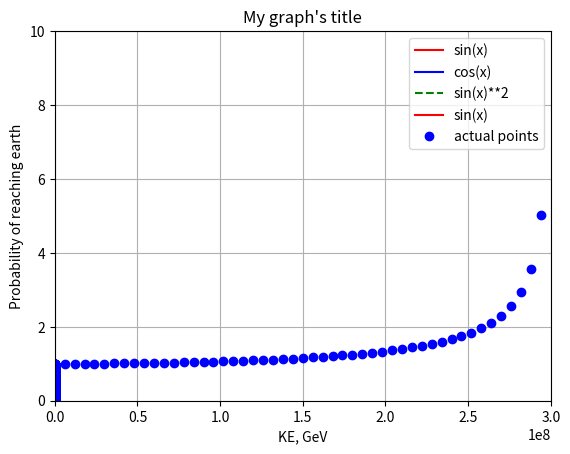

Reproduce this figure in Python.
# import standard python libraries for plotting and calculations
import matplotlib.pyplot as plt
import numpy as np
mylist = []          # creates an empty list

a = 1 
while a < 11:        # as for the for loop all commands of the while loop are indented
    mylist.append(a) # the .append attaches 'a' to the end of mylist, so if i started with 
                     #'mylist=[d,c,b]', it'll now be'mylist = [d,c,b,a]'. We could easily 
                     # do the same thing with 'for a in range(1,11)' instead of 'while'.   
    a = a + 1

print(mylist)        # this command is not part of the while loop so is only executed after the loops finishes
print(mylist[0])  # prints the first element of mylist.
mylist = []

mylist = list(range(2,22,2)) # range(a,b,s) gives all whole numbers 'a + s*n < b' for n=0,1,2...

print(mylist)
mylist = []

mylist = [3*a for a in range(1,11)] # This is called a 'list comprehension', kind of like a for-loop + list creator in one

print(mylist)
mylist = np.zeros(10)
print(mylist)
mylist = np.ones(5)
print(mylist)
myarray = np.array(range(200))  # creates an array with 200 elements from 0 to 199
myarray = myarray/200*4*np.pi   # changes the range to go from 0 to 4pi
myarray2 = np.sin(myarray)      # stores the results of sin(x) in myarray2
#print(myarray2)
x = np.arange(0,10,0.1)
print(x)
x = np.linspace(0,10,100)
print(x)
x = np.arange(1,10,1)
print(x)

myarray = np.array(range(200))   # creates an array with 200 elements from 0 to 199
myarray = myarray/200 *4*np.pi   # changes the range to go from 0 to 4pi
myarray2 = np.sin(myarray)       # creates a new array with the sine values 
plt.plot(myarray,myarray2,color='red') # plotting each of the x values against each of the y values, and 
                                       # adjusting the colour of the line

plt.xlabel('My x axis label')    # This labels the x axis
plt.ylabel('My y axis label')
plt.title('My graph\'s title')   # Title for the graph
plt.grid(True)                   # This enables that the grid is displayed
plt.show()
myarray3 = np.cos(myarray)

plt.plot(myarray,myarray2,color='red',label='sin(x)') 
plt.plot(myarray,myarray3,color='blue',label='cos(x)')
plt.plot(myarray,np.sin(myarray)**2,linestyle='dashed',color='green',label='sin(x)**2')
plt.legend()
plt.show()
plt.plot(myarray,myarray2,color='red',label='sin(x)') 
plt.plot(myarray,myarray2,'o',color='blue',label='actual points') # display the data points
plt.axis([0,2,-1.05,1.05])  # change the axis to only show part of the graph.
plt.legend()
plt.show()
# Write your code here to create arrays and make the plot. 

t_values = np.linspace(0,20,21)
y_values = np.exp(-1*t_values/5)

plt.plot(t_values,y_values,color='red')
plt.xlabel('t')
plt.ylabel('e^(-t/5)')

# Distance travelled by non-relativistic muons 
# Calculate the distance and comment on your result here. 

# Calculation

#v = d/t

v = 0.98*3*10**8
t = 2.197*10**-6

x = v*t

comment = '''this gives a result in the order of 100m, so the chance that a muon reaches the surfae of 
the earth is extraordinarily small. We know that muons do in fact reach the surface of the earth in a 
much greater abundance, showing that classical relativity cannot explain this phenomenom'''

print('The muon travels', x , 'metres.')
print('')
print(comment)

# Calculate the number of muons reaching sea level on Earth and print your comment here.

# (a)
d = 15000
v = 0.98*3*10**8

No = 5.1*10*20
t = d/v
To = 2.197*10**-6

N = No*np.exp(-t/To)

print('number of muons that reach the surface of the earth:', N)

# (b)
comment = '''this is not nearly enough! We are getting basically 0 muons when we should be getting 
around much more, so classical relativity is definitely not the only thing happening here.'''
print(comment)
                                                                                

# part (a) and (b): Calculate 'velocity' and 'gamma' arrays here. 
P = np.arange(0,1,0.02)
c =            3*10**8
v =            c*np.arange(0,1,0.02)
gamma =        1/np.sqrt(1-v**2/c**2) 


# part (c) Plot the relationship between velocity and the Lorentz factor.
plt.plot(v,gamma,'bo')
plt.xlabel('v')
plt.ylabel('gamma')
# You can set the ranges you want to plot with the following two commands:
plt.xlim(0,c)    #This sets the range of velocity values shown in the plot.
plt.ylim(0,10)   #This sets the range of gamma values shown in the plot.



# part (d) Print the gamma value associated with v = 0.98c.

#because of the spacing in the v vector, the final entry is 0.98c.0
print('gamma for muon travelling at 0.98c =', max(gamma))
# Calculate the number of muons here and print your result. 

d = 15000
v = 0.98*3*10**8

No = 5.1*10**20
t = (d/v)
To = 2.197*(10**-6)*max(gamma)

N = No*np.exp(-t/To)

print(N)

# Calculate the number of muons here, print the calculated result and the short discussion. 

d = 15000/max(gamma)
v = 0.98*3*10**8

No = 5.1*10**20
t = (d/v)
To = 2.197*(10**-6)

N = No*np.exp(-t/To)

print(N)


# Insert your calculation, plot, comment here. [25 points]

# 1.
KE_2GeV = 2 #in GeV
mc2 = 0.1*10**-10 #in GeV
gamma_2GeV = (KE_2GeV+mc2)/mc2 #in GeV

# 2.
#plot KE vs survival probability
#survival probability = No/N (final vs inital muons)
c = 3*10**8

restmass = 0.1

KE = np.arange(0,10000,0.04)

v = c*np.sqrt(1-(restmass/(KE+restmass)))

gamma = 1/(np.sqrt(1-v**2/c**2))

d = 15000/gamma


No = 5.1*10**20
t = (d/v)
To = 2.197*(10**-6)
N = No*np.exp(-t/To)


Prob = N/No

plt.plot(KE, Prob, 'bo')
plt.xlabel('KE, GeV')
plt.ylabel('Probability of reaching earth')


# 3.
#Based on the graph this looks like we will get a 90% survival probability at approximately 6000 GeV.